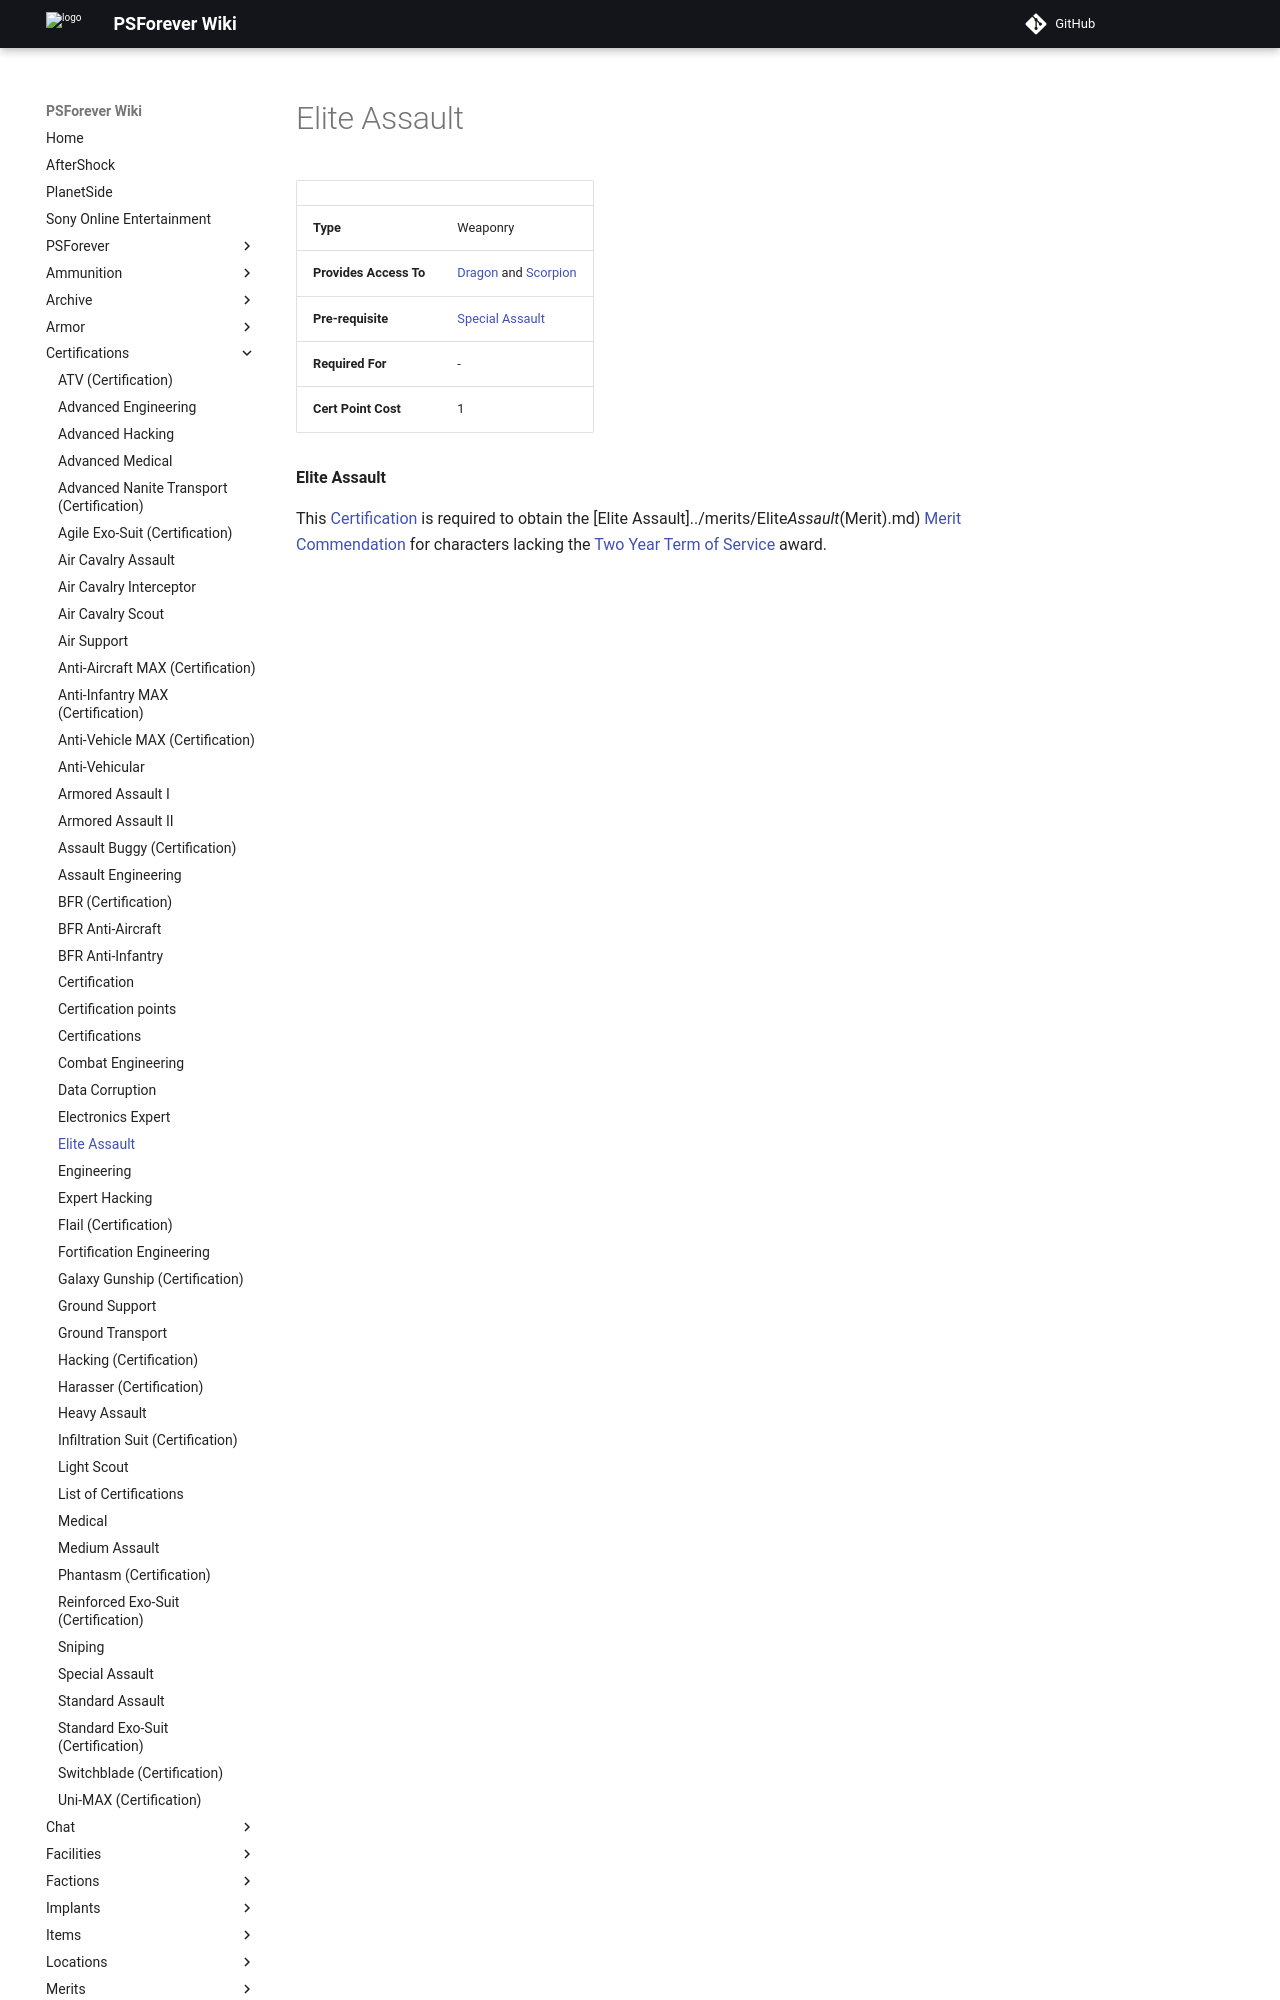

repository: psforever/wiki · page: certifications/Elite_Assault/index.html · generator: mkdocs

# Elite Assault

|                        |                                                                       |
| ---------------------- | --------------------------------------------------------------------- |
| **Type**               | Weaponry                                                              |
| **Provides Access To** | [Dragon](../weapons/Dragon.md) and [Scorpion](../weapons/Scorpion.md) |
| **Pre-requisite**      | [Special Assault](Special_Assault.md)                                 |
| **Required For**       | \-                                                                    |
| **Cert Point Cost**    | 1                                                                     |

**Elite Assault**
